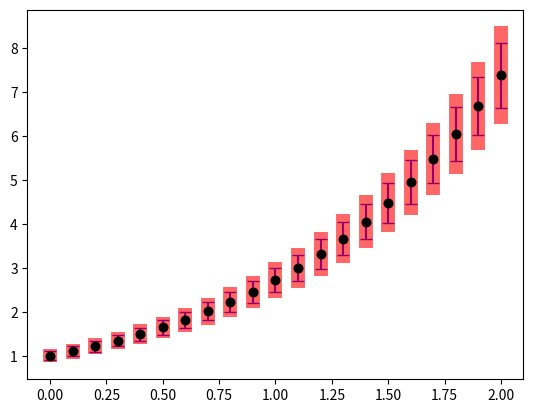
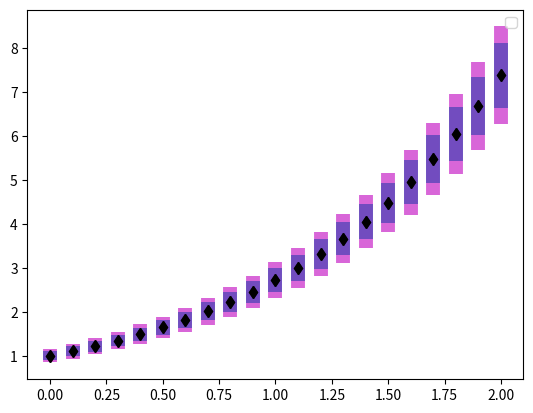

The script that saved these images, in order:
# Collection of methods to plot statistical and systematic error bars on the same plot
# Each method takes x data, y data, y statistical error and y systematic error
# Each method also takes optional arguemts to constrol marker style and colors
# The 'inner' error bar is the statistical error
# The 'outer' error bar shows that statistcal+systematic error
# Recommended to copy function you want into your code and modify colors there
# Author: Rhys Taus March 15, 2018
#
# Optional Arguements
# ms = Marker style: Default black circles 'ko'
# color1 = color for stats error: Default blue 'b'
# color2 = color for sys error: Default red 'r'
#
# Optional Arguements to be added in the future
# msize = marker size
#
#
# Will develop to have options for x error bars
# Current recommendation is to have plot anoter plot with just the data to have
# a legend. 
import numpy as np
import matplotlib.pyplot as plt



def method1(x,y,y_stat,y_sys, **kwargs):
    # Simple 2 error bars
    if bool(kwargs.get('ms', None)):
        ms=kwargs.get('ms', None)
    else:
        ms='ko'
    #
    if bool(kwargs.get('color1', None)):
        c1=kwargs.get('color1', None)
    else:
        c1='b'
    #
    if bool(kwargs.get('color2', None)):
        c2=kwargs.get('color2', None)
    else:
        c2='r'
    #
    plt.errorbar(x, y, yerr=y_stat, fmt=ms, ecolor=c1)
    plt.errorbar(x, y, yerr=y_stat+y_sys, fmt=ms, ecolor=c2)


    
def method2(x,y,y_stat,y_sys, **kwargs):
    # Systematic errors are thick
    if bool(kwargs.get('ms', None)):
        ms=kwargs.get('ms', None)
    else:
        ms='ko'
    #
    if bool(kwargs.get('color1', None)):
        c1=kwargs.get('color1', None)
    else:
        c1='b'
    #
    if bool(kwargs.get('color2', None)):
        c2=kwargs.get('color2', None)
    else:
        c2='r'
    #
    plt.errorbar(x, y, yerr=y_stat, fmt=ms, ecolor=c1, capsize=4)
    plt.errorbar(x, y, yerr=y_stat+y_sys, fmt=ms, ecolor=c2, elinewidth=10, alpha=0.6)


    
def method3(x,y,y_stat,y_sys,**kwargs):
    # Both error bars are thick
    if bool(kwargs.get('ms', None)):
        ms=kwargs.get('ms', None)
    else:
        ms='ko'
    #
    if bool(kwargs.get('color1', None)):
        c1=kwargs.get('color1', None)
    else:
        c1='b'
    #
    if bool(kwargs.get('color2', None)):
        c2=kwargs.get('color2', None)
    else:
        c2='r'
    #
    plt.errorbar(x, y, yerr=y_stat, fmt=ms, ecolor=c1, elinewidth=10)
    plt.errorbar(x, y, yerr=y_stat+y_sys, fmt=ms, ecolor=c2, elinewidth=10, alpha=0.6)

##########################
# Test different methods #
##########################

x = [k/10. for k in range(21)]
y = np.exp(x)
y_stat = y/10.
y_sys = y/20.

# Default
plt.figure()
method2(x,y,y_stat,y_sys)
plt.show()


#with arguemets
plt.figure()
method3(x,y,y_stat,y_sys, ms='kd', color1='c', color2='m')
plt.legend()
plt.show()

